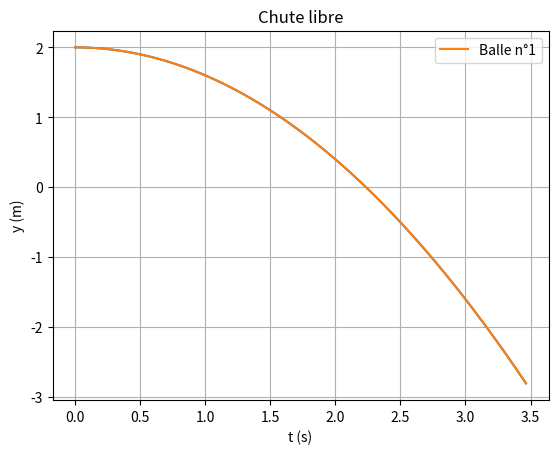

Generate this figure with matplotlib:
import matplotlib.pyplot as plt  # L'appel à cette bibliothèque se fera par le nom raccourci plt
%matplotlib inline

# Entrées à la main dans le programme
I = [0.253, 0.87, 1.41, 1.59, 1.83]
U = [4.75, 4.1, 3.41, 3.22, 2.97]

# Ou construites à l'aide d'une boucle
x = []  # On déclare une liste vide
y = []  # Idem
for i in range(100):
    x.append(3.5 * i / 100.)
    y.append(-0.5 * 9.81*(i / 100)**2 + 2)

# print(I)
print(U)
# print(x)
# print(y)

plt.plot(x, y)
plt.show()
#plt.plot(I,U)
#plt.show()

plt.plot(x, y, label="Balle n°1")
plt.title("Chute libre")
plt.xlabel("t (s)")
plt.ylabel("y (m)")
plt.legend()
plt.grid()
plt.show()